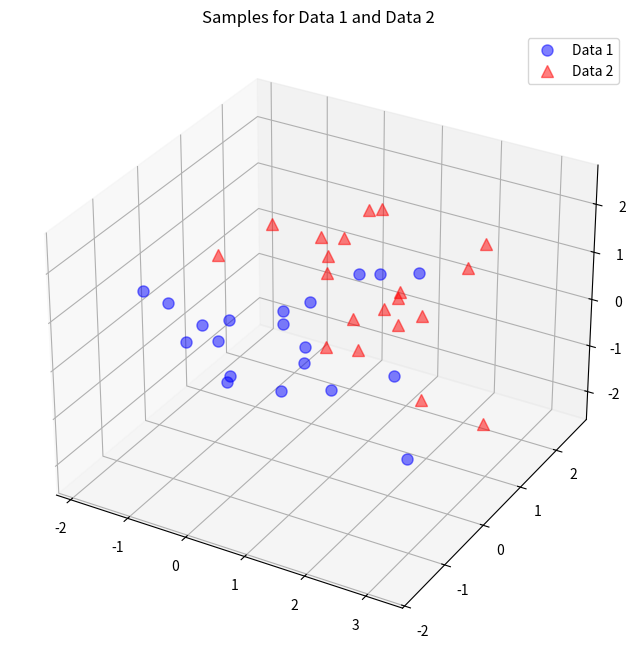

Python code for this plot: (Note: this script raises an exception after producing the figure.)
#!/usr/bin/env python3
# -*- coding: utf-8 -*-
"""
Created on Sat Feb  1 21:44:41 2020

[redacted]
"""

#%%
from matplotlib import pyplot as plt
from mpl_toolkits.mplot3d import Axes3D
from mpl_toolkits.mplot3d import proj3d
from matplotlib.patches import FancyArrowPatch
import numpy as np

class Arrow3D(FancyArrowPatch):
    def __init__(self, xs, ys, zs, *args, **kwargs):
            FancyArrowPatch.__init__(self, (0,0), (0,0), *args, **kwargs)
            self._verts3d = xs, ys, zs

    def draw(self, renderer):
            xs3d, ys3d, zs3d = self._verts3d
            xs, ys, zs = proj3d.proj_transform(xs3d, ys3d, zs3d, renderer.M)
            self.set_positions((xs[0],ys[0]),(xs[1],ys[1]))
            FancyArrowPatch.draw(self, renderer)



class PCA(object):
    
    """
    This algorithm will be more flrexible.
    Just for now, the algorithm works for the data that has three features.
    But you can change the number below algorithm and do it flexiblee
    """
    
    """
    Let self.all_data be our feature vector's transpose.
    
    We have to find its covariance matrix to do PCA.
    When we find the Covariance matrix, the next step is find eigenvalues and its eigenvectors
    The eigenvalues of covariance matrix (Σ) are roots of the characteristic equation:
        
                        det(Σ - λ I) = 0
    
    Then, sort the eigenvectors by decreasing eigenvalues and choose k eigenvectors with
    the largest eigenvalues to form a nxk dimensional matrix w, where n is shape of feature vector.
    
    We started with goal of to reduce the dimensionality of our feature space, projecting the feature
    space via PCA onto a smaller subspace, where the eigenvectors will from the axes of this new feature
    subspace. However, the eigenvectors only define the directions of the new axis, since they have all 
    the same unit length 1.
    Roughly speaking, the eigenvectors with the lowest eigenvalues bear the least information about the
    distribution of the data, and those are we want the drop out. Now choose k eingenvector, in
    decreasing order. And w is the tensor of has the k vector inside.
    
    The next step is transform the samples onto new subspace.
    In last step, we use the nxk dimensional natrix w that we just computed to transform our samples
    onto the new subspace via the equation:
            
                        z = w.T @ x
    
    SO lastly, we have computed our k principal component abd projected the data points onto the new
    subspace.
    """

    def __init__(self,x_data1,x_data2):
        
        self.x_data1       =    x_data1
        self.x_data2       =    x_data2
        self.all_data      =    np.concatenate((self.x_data1, self.x_data2), axis=1)
        
    def Plot_How_Distributed(self):
        
        fig = plt.figure(figsize=(8,8))
        ax = fig.add_subplot(111, projection='3d')
        plt.rcParams['legend.fontsize'] = 10   
        ax.plot(self.x_data1[0,:], self.x_data1[1,:], self.x_data1[2,:], 'o',
                markersize=8, color='blue', alpha=0.5, label='Data 1')
        ax.plot(self.x_data2[0,:], self.x_data2[1,:], self.x_data2[2,:], '^',
                markersize=8, alpha=0.5, color='red', label='Data 2')

        plt.title('Samples for Data 1 and Data 2')
        ax.legend(loc='upper right')

        plt.show()
        plt.savefig("how-distributed.png")
        
    
    def Mean(self):
        
        self.mean_x1          = np.mean(self.all_data[0,:])
        self.mean_x2          = np.mean(self.all_data[1,:])
        self.mean_x3          = np.mean(self.all_data[2,:])
        self.mean_vector = np.array([[self.mean_x1],[self.mean_x2],[self.mean_x3]])

    def Covariance_Scatter(self):
        
        self.covariance_matrix = np.zeros((3,3))
        for i in range(self.all_data .shape[1]):
            self.covariance_matrix += (self.all_data [:,i].reshape(3,1) - self.mean_vector).dot(
                    (self.all_data [:,i].reshape(3,1) - self.mean_vector).T)
        self.scatter_matrix    = self.covariance_matrix
        self.covariance_matrix = self.covariance_matrix / (39)
        print('Covariance Matrix:\n', self.covariance_matrix)
        print('Covariance Matrix:\n', self.scatter_matrix)
   
    def Eigenvectors_and_Eigenvalues(self):
        
        # eigenvectors and eigenvalues for the from the scatter matrix
        self.eig_val_sc, self.eig_vec_sc   = np.linalg.eig(self.scatter_matrix)
        # eigenvectors and eigenvalues for the from the covariance matrix
        self.eig_val_cov, self.eig_vec_cov = np.linalg.eig(self.covariance_matrix)
        
        for i in range(len(self.eig_val_sc)):
            self.eigvec_sc = self.eig_vec_sc[:,i].reshape(1,3).T
            self.eigvec_cov = self.eig_vec_cov[:,i].reshape(1,3).T
            assert self.eigvec_sc.all() == self.eigvec_cov.all(), 'Eigenvectors are not identical'

            print('Eigenvector {}: \n{}'.format(i+1, self.eigvec_sc))
            print('Eigenvalue {} from scatter matrix: {}'.format(i+1, self.eig_val_sc[i]))
            print('Eigenvalue {} from covariance matrix: {}'.format(i+1, self.eig_val_cov[i]))
            print('Scaling factor: ', self.eig_val_sc[i]/self.eig_val_cov[i])
            print(40 * '-')
            
    def Visualize_Eigenvectors(self):
        
        fig = plt.figure(figsize=(7,7))
        ax = fig.add_subplot(111, projection='3d')
        ax.plot(self.all_data[0,:], self.all_data[1,:], self.all_data[2,:], 'o',
                markersize=8, color='green', alpha=0.2)
        ax.plot([self.mean_x1], [self.mean_x2], [self.mean_x3], 'o', 
                markersize=10, color='red', alpha=0.5)
        
        for i in self.eig_vec_sc.T:
            a = Arrow3D([self.mean_x1, i[0]], [self.mean_x2, i[1]], [self.mean_x3, i[2]],
                        mutation_scale=20, lw=3, arrowstyle="-|>", color="r")
            ax.add_artist(a)
        
        ax.set_xlabel('x1')
        ax.set_ylabel('x2')
        ax.set_zlabel('x3')

        plt.title('Eigenvectors')

        plt.show()
        plt.savefig("eigenvectors.png")
        
    def Sort_Eigenvectors_and_Choose_k(self):
        
        self.eig_pairs = [(np.abs(self.eig_val_sc[i]), self.eig_vec_sc[:,i]) for i in range(len(self.eig_val_sc))]
        self.eig_pairs.sort(key=lambda x: x[0], reverse=True)
        for i in self.eig_pairs:
            print(i[0]),
        
        self.matrix_w = np.hstack((self.eig_pairs[0][1].reshape(3,1), self.eig_pairs[1][1].reshape(3,1)))
        print('Matrix W:\n', self.matrix_w)
        
    def Transform_Samples_Onto_New_Subspace(self):
        
        fig = plt.figure(figsize=(7,7))
        self.transformed = self.matrix_w.T.dot(self.all_data )
        plt.plot(self.transformed[0,0:20], self.transformed[1,0:20], 'o', 
                 markersize=7, color='blue', alpha=0.5, label='Data 1')
        plt.plot(self.transformed[0,20:40], self.transformed[1,20:40], '^',
                 markersize=7, color='red', alpha=0.5, label='Data 2 ')
        plt.xlim([-4,4])
        plt.ylim([-4,4])
        plt.xlabel('X')
        plt.ylabel('Y')
        plt.legend()
        plt.title('Transformed Samples With Labels')

        plt.show()
        plt.savefig("transformed-labels.png")
        
    def PrincipalComponentAnalysis(self):
        model= {}
        self.Plot_How_Distributed()
        self.Mean()
        self.Covariance_Scatter()
        self.Eigenvectors_and_Eigenvalues()
        self.Visualize_Eigenvectors()
        self.Sort_Eigenvectors_and_Choose_k()
        self.Transform_Samples_Onto_New_Subspace()
        model['Covariance Matrix'] = self.covariance_matrix
        model['Scatter Matrix'] = self.scatter_matrix
        model['W'] =self.matrix_w
        model['Transformed'] = self.transformed 
        return(model)

if __name__ == "__main__":

    vec1 = np.array([0,0,0])
    cov_mat1 = np.array([[1,0,0],[0,1,0],[0,0,1]])
    data1 = np.random.multivariate_normal(vec1, cov_mat1, 20).T
    vec2 = np.array([1,1,1])
    cov_mat2 = np.array([[1,0,0],[0,1,0],[0,0,1]])
    data2 = np.random.multivariate_normal(vec2, cov_mat2, 20).T
    
    model= {}
    PCA=PCA(data1,data2)
    model=PCA.PrincipalComponentAnalysis()
